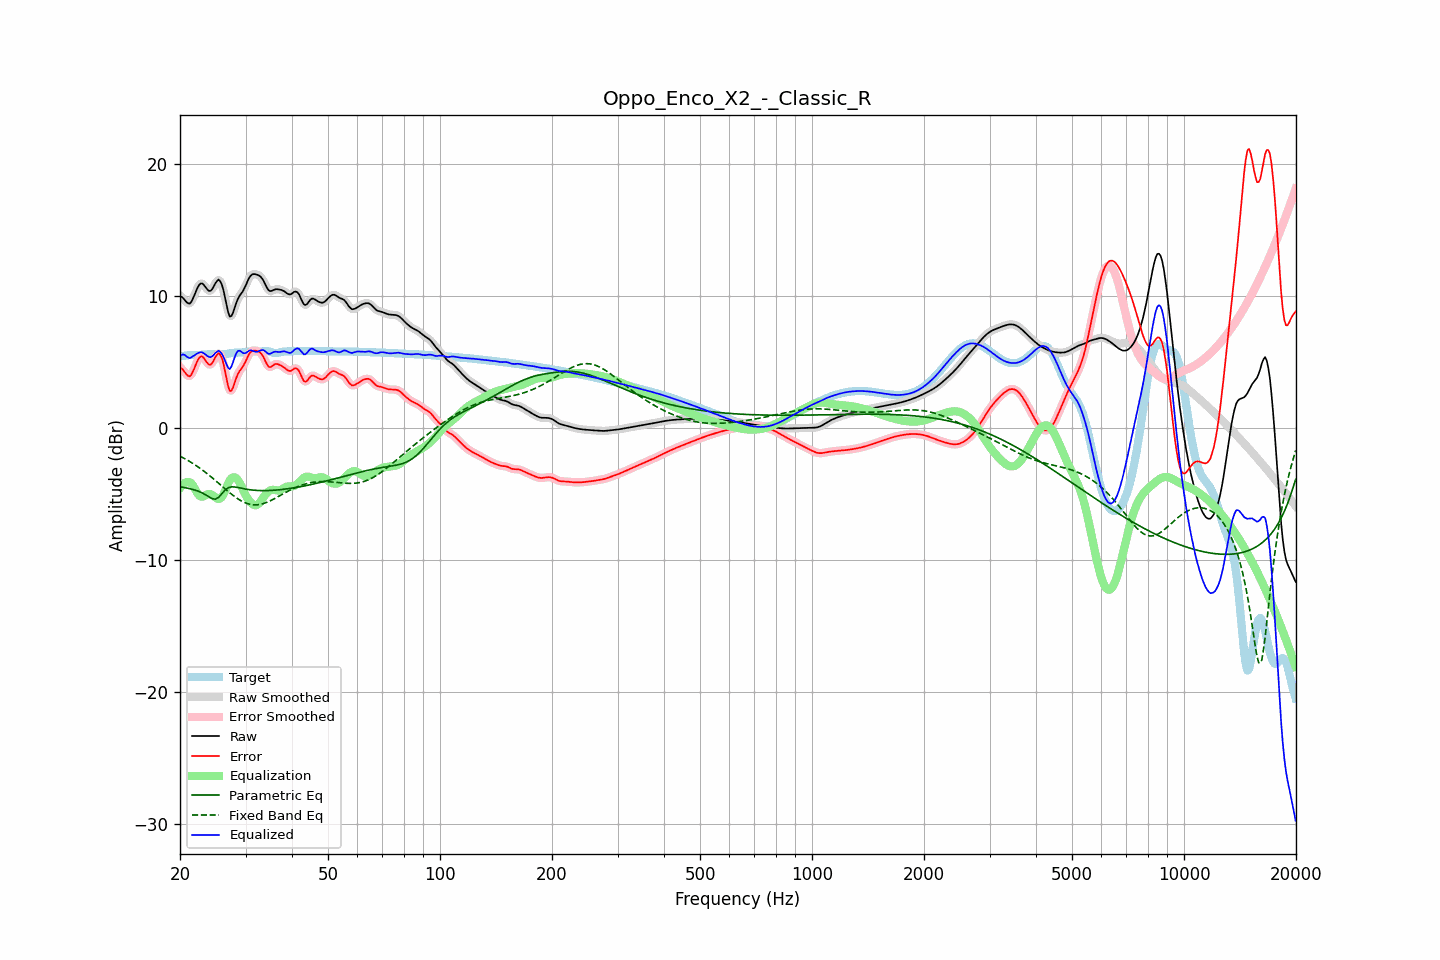

The file beside this chart, header and first rows:
frequency, raw, error, smoothed, error_smoothed, equalization, parametric_eq, fixed_band_eq, equalized_raw, equalized_smoothed, target
20.00, 9.99, 4.57, 10.02, 4.60, -4.57, -4.45, -2.15, 5.42, 5.45, 5.41
20.20, 9.93, 4.50, 9.90, 4.47, -4.40, -4.48, -2.21, 5.53, 5.50, 5.43
20.40, 9.82, 4.38, 9.79, 4.34, -4.26, -4.51, -2.28, 5.56, 5.52, 5.45
20.61, 9.68, 4.22, 9.68, 4.21, -4.17, -4.53, -2.34, 5.51, 5.50, 5.47
20.81, 9.53, 4.05, 9.53, 4.05, -4.12, -4.56, -2.41, 5.41, 5.41, 5.48
21.02, 9.44, 3.94, 9.43, 3.93, -4.10, -4.59, -2.48, 5.33, 5.33, 5.50
21.23, 9.41, 3.89, 9.44, 3.92, -4.13, -4.61, -2.55, 5.28, 5.31, 5.51
21.44, 9.54, 4.01, 9.55, 4.03, -4.19, -4.64, -2.63, 5.34, 5.36, 5.52
21.66, 9.78, 4.26, 9.77, 4.24, -4.36, -4.68, -2.70, 5.42, 5.41, 5.52
21.87, 10.06, 4.53, 10.06, 4.53, -4.57, -4.71, -2.78, 5.49, 5.49, 5.53
22.09, 10.36, 4.83, 10.36, 4.84, -4.79, -4.75, -2.86, 5.57, 5.58, 5.53
22.31, 10.64, 5.12, 10.63, 5.10, -4.99, -4.79, -2.95, 5.65, 5.64, 5.52
22.54, 10.84, 5.31, 10.83, 5.31, -5.14, -4.84, -3.03, 5.70, 5.70, 5.52
22.76, 10.94, 5.41, 10.93, 5.40, -5.22, -4.89, -3.12, 5.72, 5.71, 5.53
22.99, 10.93, 5.39, 10.91, 5.38, -5.22, -4.95, -3.21, 5.70, 5.69, 5.53
23.22, 10.80, 5.26, 10.80, 5.26, -5.18, -5.01, -3.30, 5.63, 5.63, 5.54
23.45, 10.64, 5.08, 10.64, 5.08, -5.10, -5.08, -3.39, 5.54, 5.54, 5.56
23.69, 10.48, 4.91, 10.48, 4.91, -5.04, -5.16, -3.49, 5.45, 5.45, 5.57
23.92, 10.37, 4.79, 10.39, 4.81, -5.01, -5.24, -3.58, 5.37, 5.38, 5.58
24.16, 10.38, 4.78, 10.40, 4.80, -5.03, -5.31, -3.68, 5.35, 5.37, 5.59
24.40, 10.50, 4.90, 10.52, 4.92, -5.09, -5.37, -3.78, 5.41, 5.42, 5.60
24.65, 10.72, 5.11, 10.71, 5.11, -5.18, -5.39, -3.89, 5.53, 5.53, 5.60
24.89, 10.95, 5.35, 10.95, 5.35, -5.28, -5.41, -3.99, 5.67, 5.67, 5.60
25.14, 11.12, 5.53, 11.13, 5.54, -5.36, -5.35, -4.09, 5.76, 5.77, 5.59
25.39, 11.23, 5.65, 11.19, 5.61, -5.39, -5.28, -4.20, 5.84, 5.81, 5.58
25.65, 11.11, 5.54, 11.11, 5.54, -5.36, -5.14, -4.31, 5.75, 5.75, 5.57
25.91, 10.86, 5.29, 10.85, 5.28, -5.25, -5.00, -4.41, 5.61, 5.60, 5.57
26.16, 10.45, 4.88, 10.42, 4.85, -5.06, -4.86, -4.52, 5.39, 5.36, 5.57
26.43, 9.88, 4.30, 9.87, 4.29, -4.79, -4.72, -4.62, 5.09, 5.08, 5.58
26.69, 9.28, 3.69, 9.27, 3.67, -4.48, -4.63, -4.73, 4.80, 4.78, 5.59
26.96, 8.74, 3.12, 8.77, 3.15, -4.20, -4.55, -4.83, 4.54, 4.57, 5.62
27.23, 8.43, 2.79, 8.49, 2.85, -3.98, -4.51, -4.93, 4.45, 4.52, 5.64
27.50, 8.48, 2.82, 8.49, 2.83, -3.83, -4.48, -5.03, 4.65, 4.66, 5.66
27.77, 8.73, 3.05, 8.72, 3.05, -3.76, -4.48, -5.12, 4.97, 4.96, 5.68
28.05, 9.09, 3.40, 9.08, 3.39, -3.76, -4.48, -5.22, 5.34, 5.33, 5.69
28.33, 9.46, 3.77, 9.44, 3.75, -3.82, -4.50, -5.30, 5.64, 5.62, 5.69
28.62, 9.77, 4.07, 9.75, 4.05, -3.95, -4.52, -5.39, 5.82, 5.80, 5.70
28.90, 9.98, 4.28, 9.98, 4.28, -4.14, -4.55, -5.46, 5.84, 5.84, 5.70
29.19, 10.16, 4.46, 10.16, 4.46, -4.38, -4.58, -5.53, 5.78, 5.78, 5.71
29.48, 10.32, 4.61, 10.35, 4.63, -4.65, -4.60, -5.60, 5.68, 5.70, 5.71
29.78, 10.56, 4.83, 10.56, 4.84, -4.91, -4.63, -5.66, 5.65, 5.65, 5.73
30.08, 10.81, 5.07, 10.82, 5.08, -5.14, -4.65, -5.71, 5.67, 5.68, 5.74
30.38, 11.10, 5.34, 11.10, 5.34, -5.34, -4.67, -5.75, 5.76, 5.76, 5.76
30.68, 11.36, 5.59, 11.34, 5.57, -5.51, -4.69, -5.78, 5.85, 5.83, 5.77
30.99, 11.53, 5.75, 11.52, 5.74, -5.66, -4.71, -5.81, 5.87, 5.86, 5.78
31.30, 11.62, 5.83, 11.62, 5.83, -5.78, -4.72, -5.83, 5.85, 5.84, 5.79
31.61, 11.65, 5.86, 11.65, 5.86, -5.85, -4.73, -5.84, 5.80, 5.80, 5.79
31.93, 11.64, 5.84, 11.64, 5.85, -5.88, -4.74, -5.84, 5.76, 5.76, 5.79
32.24, 11.60, 5.81, 11.61, 5.82, -5.84, -4.75, -5.84, 5.76, 5.77, 5.79
32.57, 11.55, 5.77, 11.55, 5.77, -5.74, -4.76, -5.82, 5.80, 5.80, 5.78
32.89, 11.47, 5.69, 11.46, 5.68, -5.60, -4.76, -5.80, 5.86, 5.86, 5.78
33.22, 11.32, 5.54, 11.32, 5.53, -5.43, -4.76, -5.77, 5.89, 5.89, 5.78
33.55, 11.14, 5.34, 11.12, 5.33, -5.26, -4.76, -5.74, 5.88, 5.86, 5.79
33.89, 10.88, 5.07, 10.88, 5.08, -5.09, -4.76, -5.70, 5.79, 5.79, 5.80
34.23, 10.64, 4.83, 10.64, 4.84, -4.95, -4.76, -5.65, 5.69, 5.69, 5.81
34.57, 10.44, 4.64, 10.46, 4.67, -4.84, -4.76, -5.60, 5.60, 5.63, 5.80
34.92, 10.36, 4.59, 10.37, 4.61, -4.76, -4.75, -5.54, 5.60, 5.62, 5.77
35.27, 10.37, 4.65, 10.37, 4.64, -4.71, -4.74, -5.48, 5.66, 5.66, 5.73
35.62, 10.42, 4.74, 10.42, 4.73, -4.70, -4.74, -5.42, 5.72, 5.72, 5.69
35.97, 10.49, 4.83, 10.47, 4.80, -4.72, -4.73, -5.36, 5.77, 5.75, 5.66
... 635 more rows
